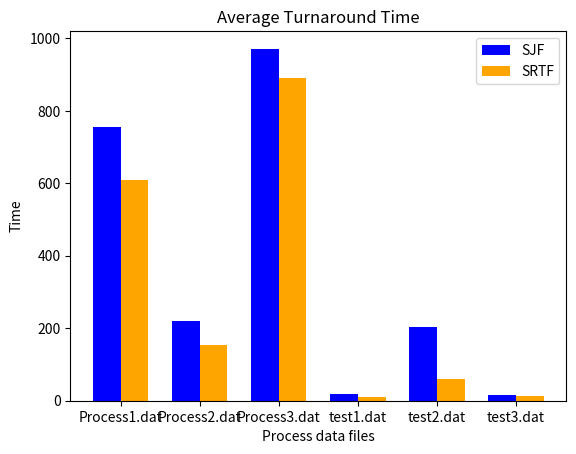

Write Python code to recreate this figure.
import matplotlib.pyplot as plt
import numpy as np
 
categories = ['Process1.dat', 'Process2.dat', 'Process3.dat', 'test1.dat', 'test2.dat', 'test3.dat']
sjf_values = [755.285706, 219.500000, 971.333313, 17.333334, 204.500000, 16.666666]
srtf_values = [610.428589,152.555557,890.750000, 11.333333,  59.250000,  12.000000]

# Set the width of the bars
bar_width = 0.35

# Create an array of indices for each category
indices = np.arange(len(categories))

# Creating bar graphs
plt.bar(indices - bar_width/2, sjf_values, width=bar_width, color='blue', label='SJF')
plt.bar(indices + bar_width/2, srtf_values, width=bar_width, color='orange', label='SRTF')

# Adding labels and title
plt.xlabel('Process data files')
plt.ylabel('Time')
plt.title('Average Turnaround Time')
plt.legend()

# Adjust the x-axis ticks to show category names
plt.xticks(indices, categories)

# Display the graph
plt.savefig('turnaround.png')
